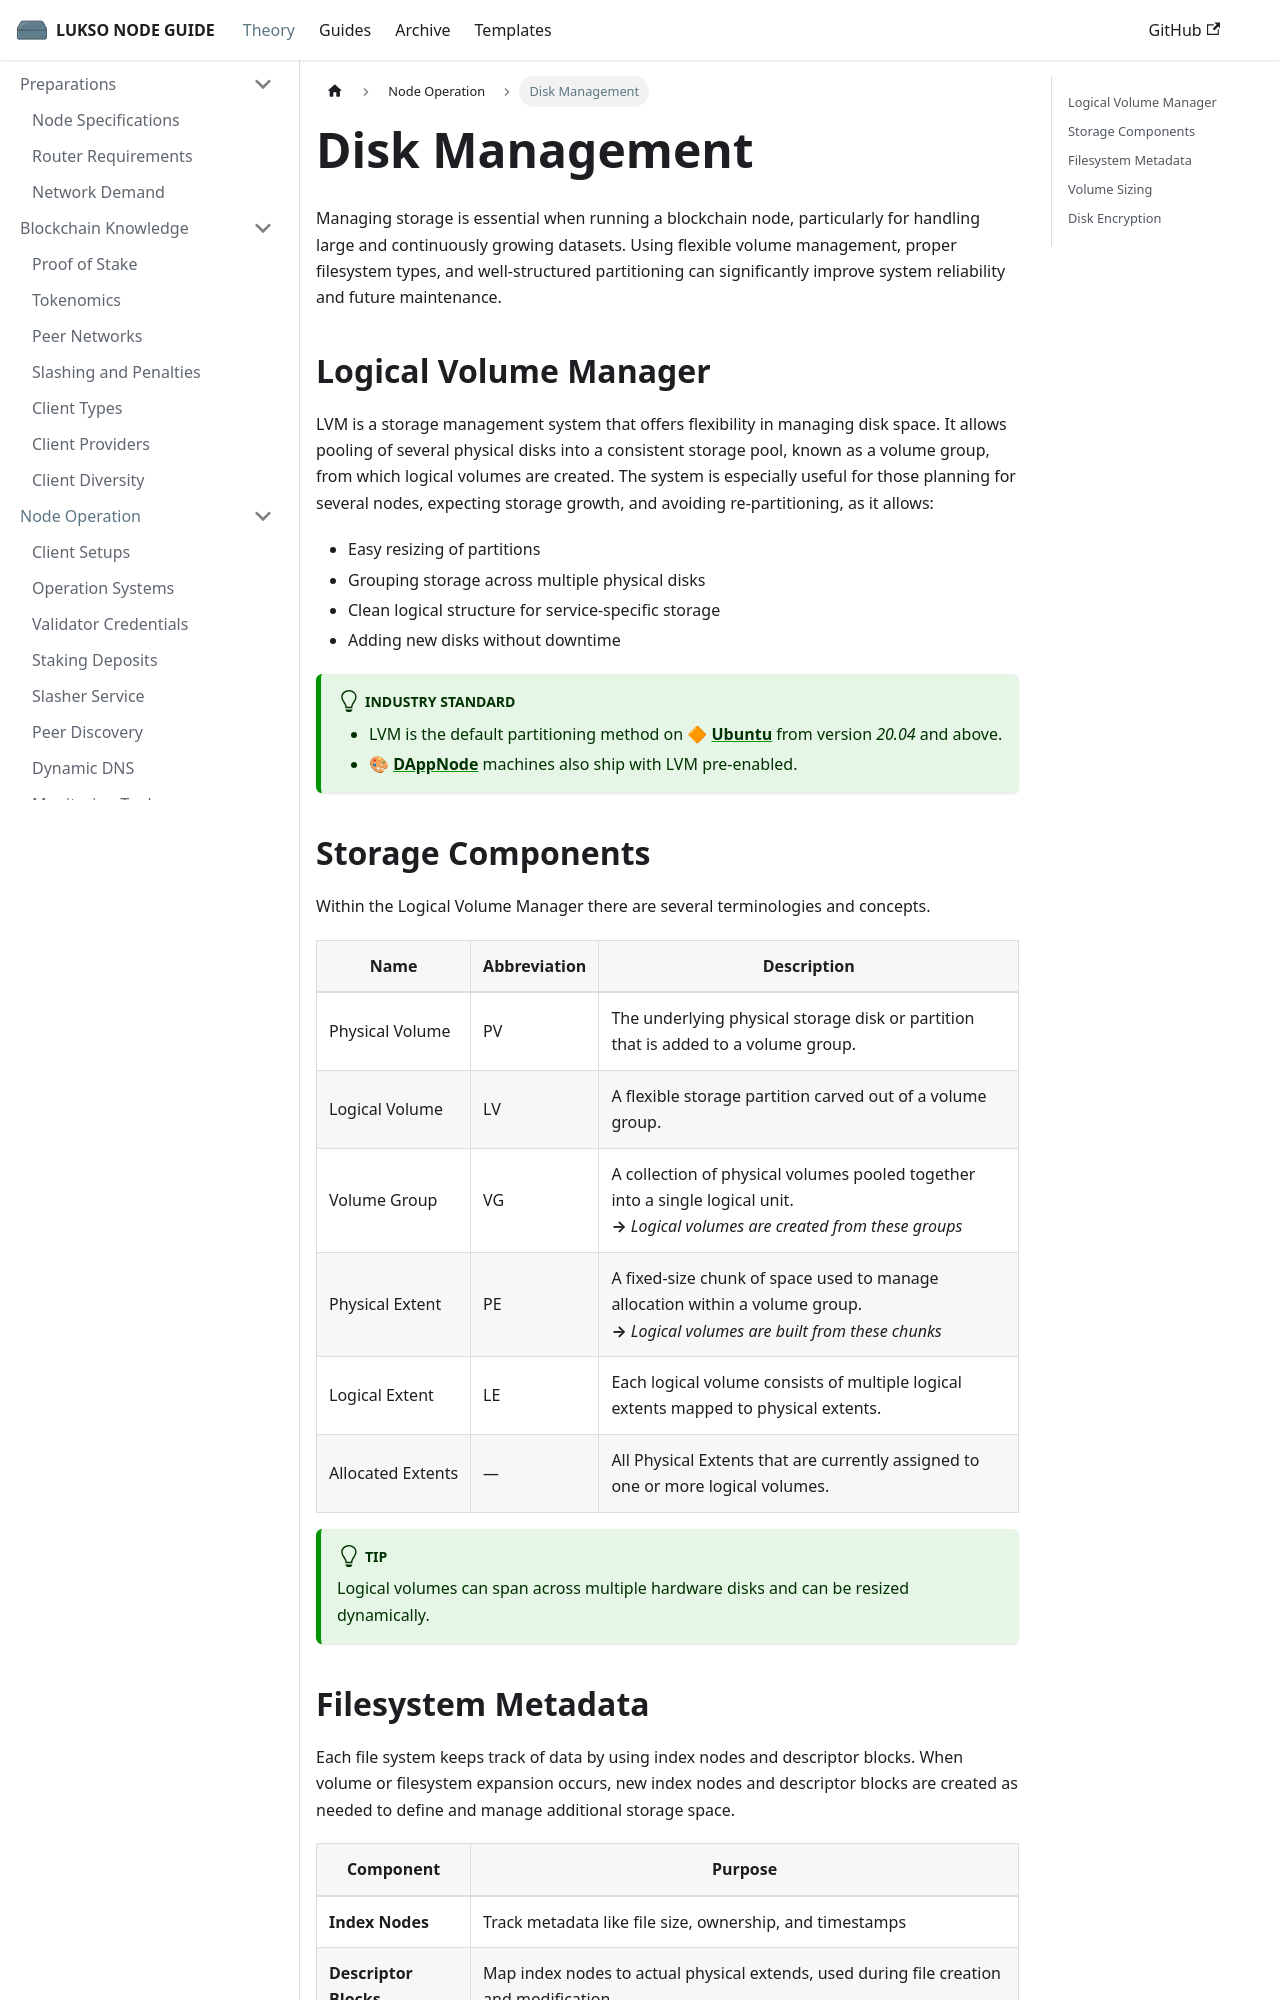

repository: fhildeb/lukso-node-guide · page: docs/theory/node-operation/disk-management/index.html · generator: docusaurus

---
sidebar_label: "Disk Management"
sidebar_position: 10
description: "Learn how to manage LUKSO node storage using LVM, proper partitioning, and filesystem structure to ensure scalability, performance, and uptime."
---

# Disk Management

Managing storage is essential when running a blockchain node, particularly for handling large and continuously growing datasets. Using flexible volume management, proper filesystem types, and well-structured partitioning can significantly improve system reliability and future maintenance.

## Logical Volume Manager

LVM is a storage management system that offers flexibility in managing disk space. It allows pooling of several physical disks into a consistent storage pool, known as a volume group, from which logical volumes are created. The system is especially useful for those planning for several nodes, expecting storage growth, and avoiding re-partitioning, as it allows:

- Easy resizing of partitions
- Grouping storage across multiple physical disks
- Clean logical structure for service-specific storage
- Adding new disks without downtime

:::tip Industry Standard

- LVM is the default partitioning method on 🔶 [**Ubuntu**](https://ubuntu.com/download) from version _20.04_ and above.
- 🎨 [**DAppNode**](https://dappnode.com/) machines also ship with LVM pre-enabled.

:::
